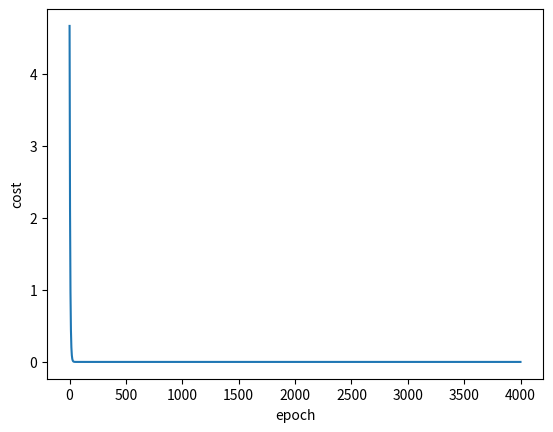

This figure's Python source:
import matplotlib.pyplot as plt
 
# prepare the training set
x_data = [1.0, 2.0, 3.0]
y_data = [2.0, 4.0, 6.0]
 
# initial guess of weight 
w = 1.0
 
# define the model linear model y = w*x
def forward(x):
    return x*w
 
#define the cost function MSE 
def cost(xs, ys):
    cost = 0
    for x, y in zip(xs,ys):
        y_pred = forward(x)
        cost += (y_pred - y)**2
    return cost / len(xs)
 
# define the gradient function  gd
def gradient(xs,ys):
    grad = 0
    for x, y in zip(xs,ys):
        grad += 2*x*(x*w - y)
    return grad / len(xs)
 
epoch_list = []
cost_list = []
print('predict (before training)', 4, forward(4))
for epoch in range(4000):
    cost_val = cost(x_data, y_data)
    grad_val = gradient(x_data, y_data)
    w-= 0.01 * grad_val  # 0.01 learning rate
    print('epoch:', epoch, 'w=', w, 'loss=', cost_val)
    epoch_list.append(epoch)
    cost_list.append(cost_val)
 
print('predict (after training)', 4, forward(4))
plt.plot(epoch_list,cost_list)
plt.ylabel('cost')
plt.xlabel('epoch')
plt.show() 